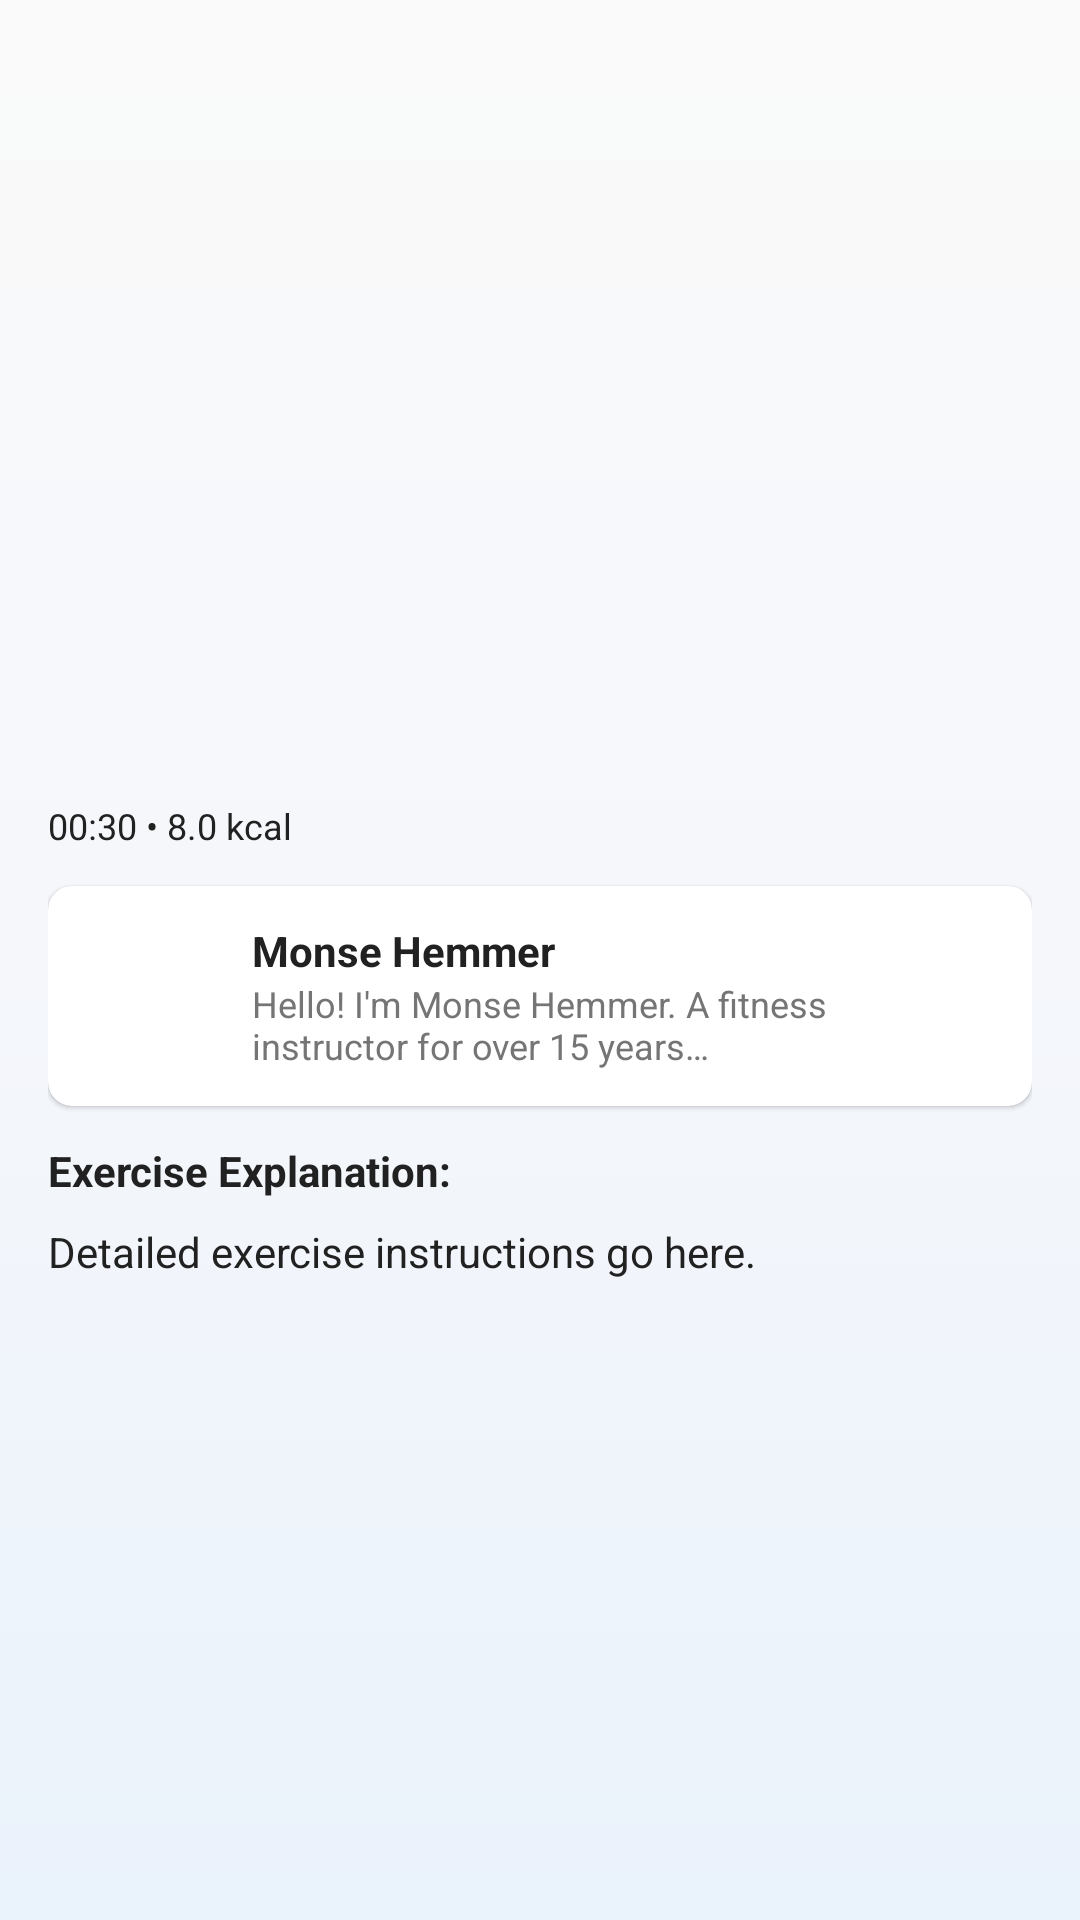

Layout XML and referenced resources for this Android screen:
<!-- AndroidManifest.xml: application theme Theme.Workout -->
<!-- res/layout/fragment_exercise_detail.xml -->
<?xml version="1.0" encoding="utf-8"?>
<androidx.constraintlayout.widget.ConstraintLayout xmlns:android="http://schemas.android.com/apk/res/android"
    xmlns:app="http://schemas.android.com/apk/res-auto"
    android:layout_width="match_parent"
    android:layout_height="match_parent"
    android:background="@drawable/bg_theme_gradient">


    <androidx.appcompat.widget.AppCompatTextView
        android:id="@+id/tvTitle"
        android:layout_width="0dp"
        android:layout_height="wrap_content"
        android:textSize="20sp"
        android:textStyle="bold"
        android:textColor="@color/text_primary"
        android:layout_marginStart="16dp"
        android:layout_marginEnd="16dp"
        app:layout_constraintTop_toTopOf="parent"
        app:layout_constraintStart_toStartOf="parent"
        app:layout_constraintEnd_toEndOf="parent"
        android:layout_marginTop="20dp"
        android:gravity="center" />

    <ImageView
        android:id="@+id/imgHero"
        android:layout_width="0dp"
        android:layout_height="200dp"
        android:scaleType="centerCrop"
        android:src="@mipmap/ic_launcher_round"
        app:layout_constraintTop_toBottomOf="@id/tvTitle"
        app:layout_constraintStart_toStartOf="parent"
        app:layout_constraintEnd_toEndOf="parent"
        android:layout_marginTop="8dp"
        android:contentDescription="@string/exercise_thumb_cd" />

    <androidx.core.widget.NestedScrollView
        android:layout_width="0dp"
        android:layout_height="0dp"
        app:layout_constraintTop_toBottomOf="@id/imgHero"
        app:layout_constraintStart_toStartOf="parent"
        app:layout_constraintEnd_toEndOf="parent"
        app:layout_constraintBottom_toBottomOf="parent"
        android:paddingStart="16dp"
        android:paddingEnd="16dp"
        android:paddingTop="12dp">

        <LinearLayout
            android:layout_width="match_parent"
            android:layout_height="wrap_content"
            android:orientation="vertical">

            <TextView
                android:id="@+id/tvMeta"
                android:layout_width="match_parent"
                android:layout_height="wrap_content"
                android:text="@string/exercise_meta_placeholder"
                android:textColor="@color/text_primary"
                android:textSize="12sp" />

            <androidx.cardview.widget.CardView
                android:layout_width="match_parent"
                android:layout_height="wrap_content"
                app:cardCornerRadius="8dp"
                app:cardElevation="1dp"
                android:layout_marginTop="12dp">

                <LinearLayout
                    android:layout_width="match_parent"
                    android:layout_height="wrap_content"
                    android:orientation="horizontal"
                    android:paddingStart="12dp"
                    android:paddingEnd="12dp"
                    android:padding="12dp"
                    android:gravity="center_vertical">

                    <ImageView
                        android:layout_width="44dp"
                        android:layout_height="44dp"
                        android:src="@mipmap/ic_launcher_round"
                        android:contentDescription="@string/profile_avatar" />

                    <LinearLayout
                        android:layout_width="match_parent"
                        android:layout_height="wrap_content"
                        android:orientation="vertical"
                        android:paddingStart="12dp"
                        android:paddingEnd="12dp">

                        <TextView
                            android:id="@+id/tvInstructorName"
                            android:layout_width="wrap_content"
                            android:layout_height="wrap_content"
                            android:text="@string/instructor_label"
                            android:textStyle="bold"
                            android:textColor="@color/text_primary" />

                        <TextView
                            android:id="@+id/tvInstructorBio"
                            android:layout_width="wrap_content"
                            android:layout_height="wrap_content"
                            android:text="@string/instructor_bio"
                            android:textSize="12sp"
                            android:textColor="@color/text_secondary" />

                    </LinearLayout>

                </LinearLayout>
            </androidx.cardview.widget.CardView>

            <TextView
                android:id="@+id/tvHeading"
                android:layout_width="match_parent"
                android:layout_height="wrap_content"
                android:text="@string/exercise_explanation"
                android:textStyle="bold"
                android:layout_marginTop="12dp"
                android:textColor="@color/text_primary" />

            <TextView
                android:id="@+id/tvDescription"
                android:layout_width="match_parent"
                android:layout_height="wrap_content"
                android:text="@string/exercise_instructions_placeholder"
                android:layout_marginTop="8dp"
                android:textColor="@color/text_primary" />

        </LinearLayout>

    </androidx.core.widget.NestedScrollView>

</androidx.constraintlayout.widget.ConstraintLayout>
<!-- resources referenced by this layout -->
<resources>
  <color name="text_primary">#212121</color>
  <color name="text_secondary">#757575</color>
  <!-- drawable bg_theme_gradient (drawable) -->
  <?xml version="1.0" encoding="utf-8"?>
  <shape xmlns:android="http://schemas.android.com/apk/res/android"
      android:shape="rectangle">
  
      
      <gradient
          android:startColor="#FFFAFAFA"
          android:centerColor="#FFF5F7FB"
          android:endColor="#FFEAF2FB"
          android:angle="270" />
  
      
      <stroke android:width="0dp" android:color="#00000000" />
      <corners android:radius="0dp" />
  </shape>
  <string name="exercise_explanation">Exercise Explanation:</string>
  <string name="exercise_instructions_placeholder">Detailed exercise instructions go here.</string>
  <string name="exercise_meta_placeholder">00:30 • 8.0 kcal</string>
  <string name="exercise_thumb_cd">exercise thumbnail</string>
  <string name="instructor_bio">Hello! I\'m Monse Hemmer. A fitness instructor for over 15 years…</string>
  <string name="instructor_label">Monse Hemmer</string>
  <string name="profile_avatar">Profile avatar</string>
  <style name="Theme.Workout" parent="Base.Theme.Workout" />
  <style name="Base.Theme.Workout" parent="Theme.Material3.DayNight.NoActionBar">
          <item name="android:statusBarColor">@color/accent_orange</item>
          <item name="android:windowLightStatusBar">false</item>
          <item name="android:windowOptOutEdgeToEdgeEnforcement" tools:targetApi="35">true</item>
  
          
          <item name="colorPrimary">@color/accent_orange</item>
          <item name="colorOnPrimary">@color/white</item>
          <item name="colorSecondary">@color/white</item>
          <item name="colorSurface">@color/white</item>
          <item name="android:textColor">@color/text_primary</item>
          <item name="android:colorAccent">@color/accent_orange</item>
  
          
          <item name="buttonStyle">@style/Widget.Workout.Button</item>
      </style>
  <color name="accent_orange">#FF6A3E</color>
  <color name="white">#FFFFFFFF</color>
  <style name="Widget.Workout.Button" parent="Widget.Material3.Button">
          <item name="android:backgroundTint">@color/accent_orange</item>
          <item name="android:textColor">@color/white</item>
          <item name="android:paddingLeft">16dp</item>
          <item name="android:paddingRight">16dp</item>
      </style>
</resources>
